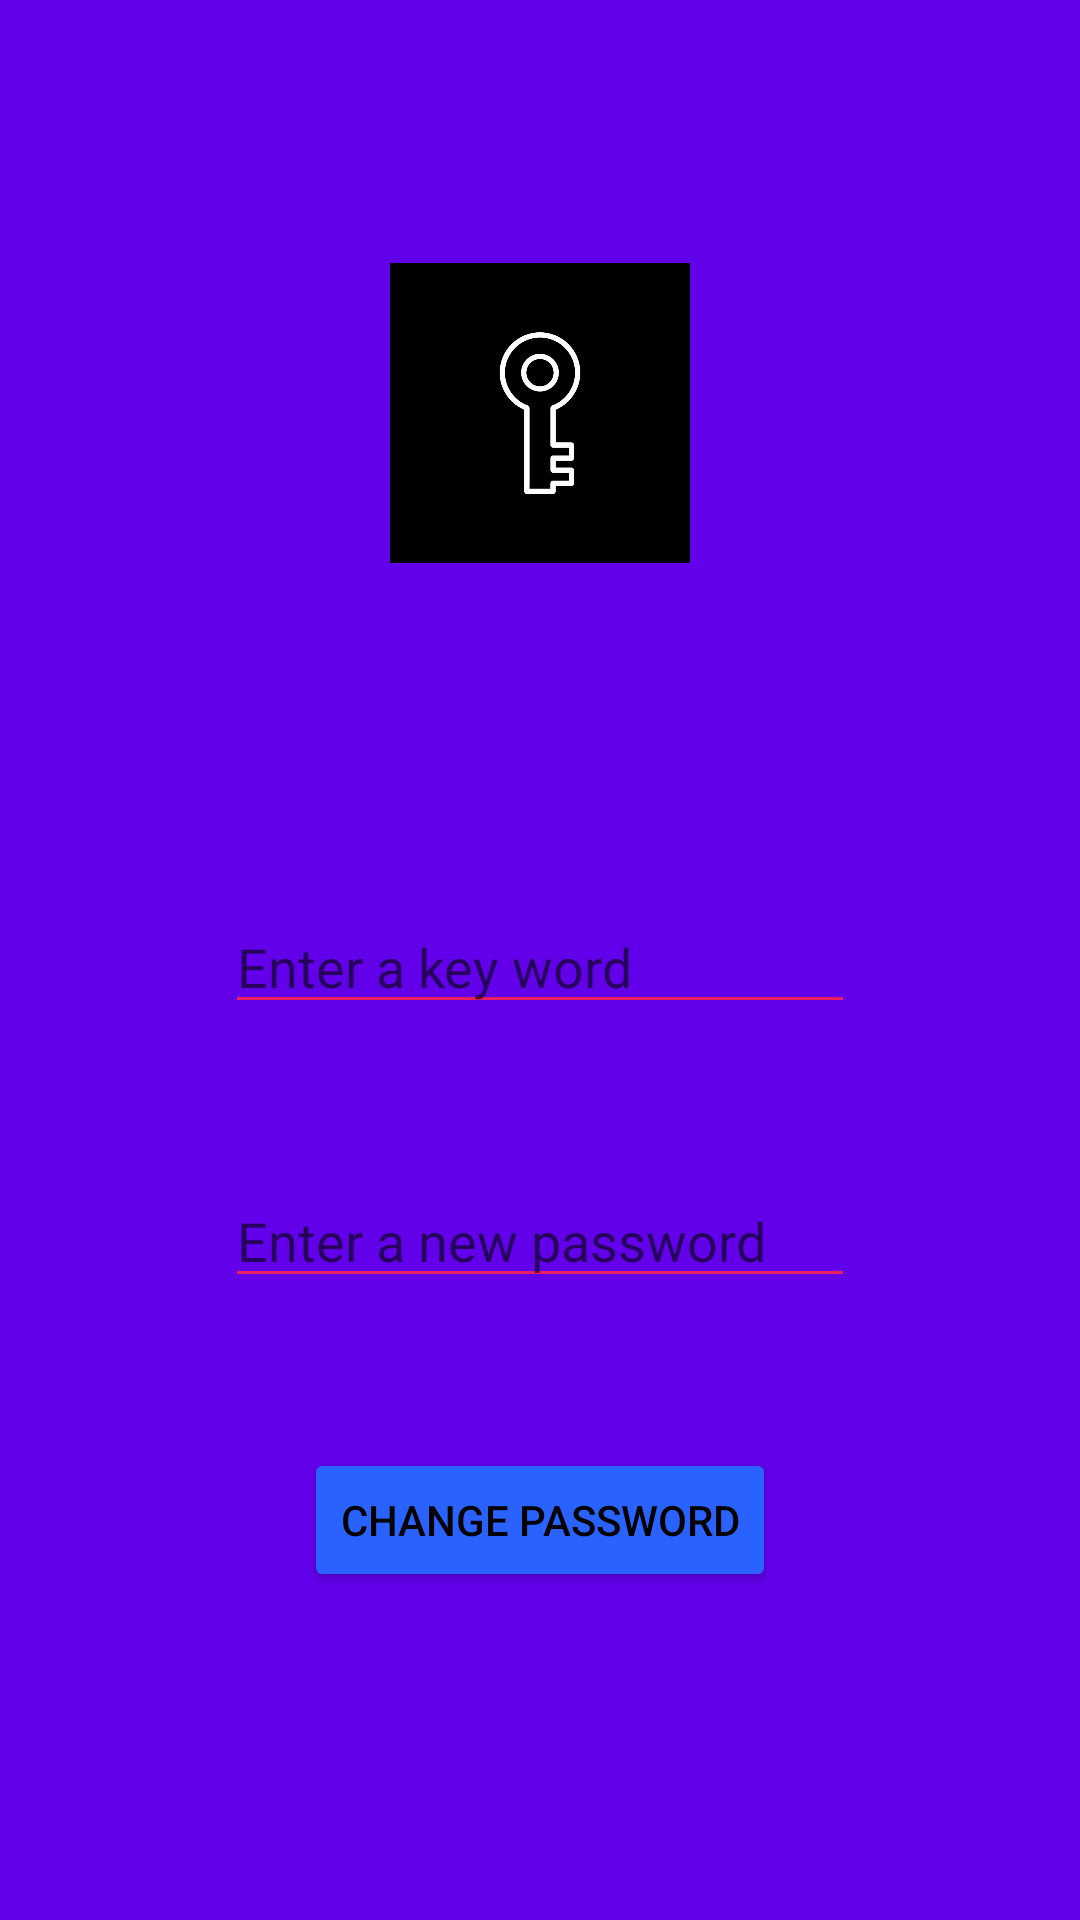

Produce the Android XML layout that renders to this screen, including the resource entries it uses.
<!-- AndroidManifest.xml: application theme Theme.Proje -->
<!-- res/layout/activity_forgot.xml -->
<?xml version="1.0" encoding="utf-8"?>
<androidx.constraintlayout.widget.ConstraintLayout xmlns:android="http://schemas.android.com/apk/res/android"
    xmlns:app="http://schemas.android.com/apk/res-auto"
    xmlns:tools="http://schemas.android.com/tools"
    android:layout_width="match_parent"
    android:layout_height="match_parent"
    android:background="#6200EA"
    tools:context=".Login.ForgotActivity">

    <EditText
        android:id="@+id/editKeyWord"
        android:layout_width="wrap_content"
        android:layout_height="wrap_content"
        android:layout_marginTop="300dp"
        android:ems="10"
        android:hint="@string/forgotKeyword"
        android:inputType="textPersonName"
        app:layout_constraintEnd_toEndOf="parent"
        app:layout_constraintStart_toStartOf="parent"
        app:layout_constraintTop_toTopOf="parent" />

    <EditText
        android:id="@+id/editNewPassword"
        android:layout_width="wrap_content"
        android:layout_height="wrap_content"
        android:layout_marginTop="50dp"
        android:ems="10"
        android:hint="@string/forgotNewPassword"
        android:inputType="textPersonName"
        app:layout_constraintEnd_toEndOf="parent"
        app:layout_constraintHorizontal_bias="0.5"
        app:layout_constraintStart_toStartOf="parent"
        app:layout_constraintTop_toBottomOf="@+id/editKeyWord" />

    <Button
        android:id="@+id/changeButton"
        android:layout_width="wrap_content"
        android:layout_height="wrap_content"
        android:layout_marginTop="50dp"
        android:text="@string/forgotButon"
        android:textColor="@color/black"
        app:backgroundTint="#2962FF"
        app:layout_constraintEnd_toEndOf="parent"
        app:layout_constraintStart_toStartOf="parent"
        app:layout_constraintTop_toBottomOf="@+id/editNewPassword" />

    <ImageView
        android:id="@+id/keyImage"
        android:layout_width="100dp"
        android:layout_height="100dp"
        android:layout_marginTop="75dp"
        android:layout_marginBottom="100dp"
        android:background="#000000"
        app:layout_constraintBottom_toTopOf="@+id/editKeyWord"
        app:layout_constraintEnd_toEndOf="parent"
        app:layout_constraintStart_toStartOf="parent"
        app:layout_constraintTop_toTopOf="parent"
        app:srcCompat="@drawable/key" />
</androidx.constraintlayout.widget.ConstraintLayout>
<!-- resources referenced by this layout -->
<resources>
  <color name="black">#FF000000</color>
  <!-- drawable key: jpg bitmap (drawable, 35155 bytes) -->
  <string name="forgotButon" translatable="false">Change password</string>
  <string name="forgotKeyword" translatable="false">Enter a key word</string>
  <string name="forgotNewPassword" translatable="false">Enter a new password</string>
  <style name="Theme.Proje" parent="Theme.MaterialComponents.DayNight.DarkActionBar">
          
          <item name="colorPrimary">@color/backgroundColor</item>
          <item name="colorPrimaryVariant">@color/purple_700</item>
          <item name="colorOnPrimary">@color/backgroundColor</item>
          
          <item name="colorSecondary">@color/backgroundColor</item>
          <item name="colorSecondaryVariant">@color/teal_700</item>
          <item name="colorOnSecondary">@color/black</item>
          
          <item name="android:statusBarColor" tools:targetApi="l">?attr/colorPrimaryVariant</item>
          
          <item name="backgroundColor">@color/backgroundColor</item>
          <item name="backgroundTint">#E91E63</item>
          <item name="editTextColor">#E91E63</item>
          <item name="windowNoTitle">true</item>
          <item name="windowActionBar">false</item>
      </style>
  <color name="backgroundColor">#5327A1</color>
  <color name="purple_700">#FF3700B3</color>
  <color name="teal_700">#FF018786</color>
</resources>
